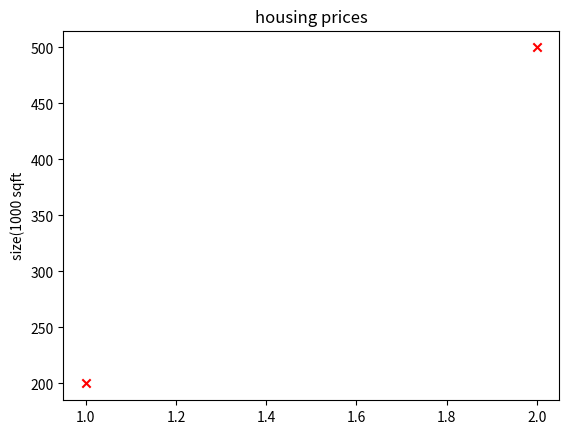

Write Python code to recreate this figure.
import numpy as np
import matplotlib.pyplot as plt
#plt.style.use('./deeplearning.mplstyle')


def main():
# X would be for input variable( the size of 1000 sqf)
#y is the target price in 1000s dollor
    x = np.array([1.0,2.0])
    y = np.array([200.0,500.0])
    print(f"x = {x}")
    print(f"y = {y}")

#m is a number of training examples
# .shape parameter uses in the numpy
    print(f"x:{x.shape}")
    m = x.shape[0]
    print(f"number of training examples is: {m}")


    i = 0 #change this to 1 to see [x^1, y^1], it will display the values for position 1 in values
    x_i = x[i]
    y_i = y[i]
    print(f"(x^({i}),y^{i})) = ({x_i},{y_i}")


    #ploting the data using the matplotlib library

    #plot the data points
    plt.scatter(x,y,marker='x',c='r')
    #set the title
    plt.title("housing prices")
    #set the y-axis label
    plt.ylabel("price in 1000s of dollors")
    #set the x-axis label
    plt.ylabel('size(1000 sqft')
    plt.show()

    w=100
    b=200
    print(f"w:{w}")
    print(f"b:{b}")





if __name__ == '__main__':
    main()



































































































































































































































